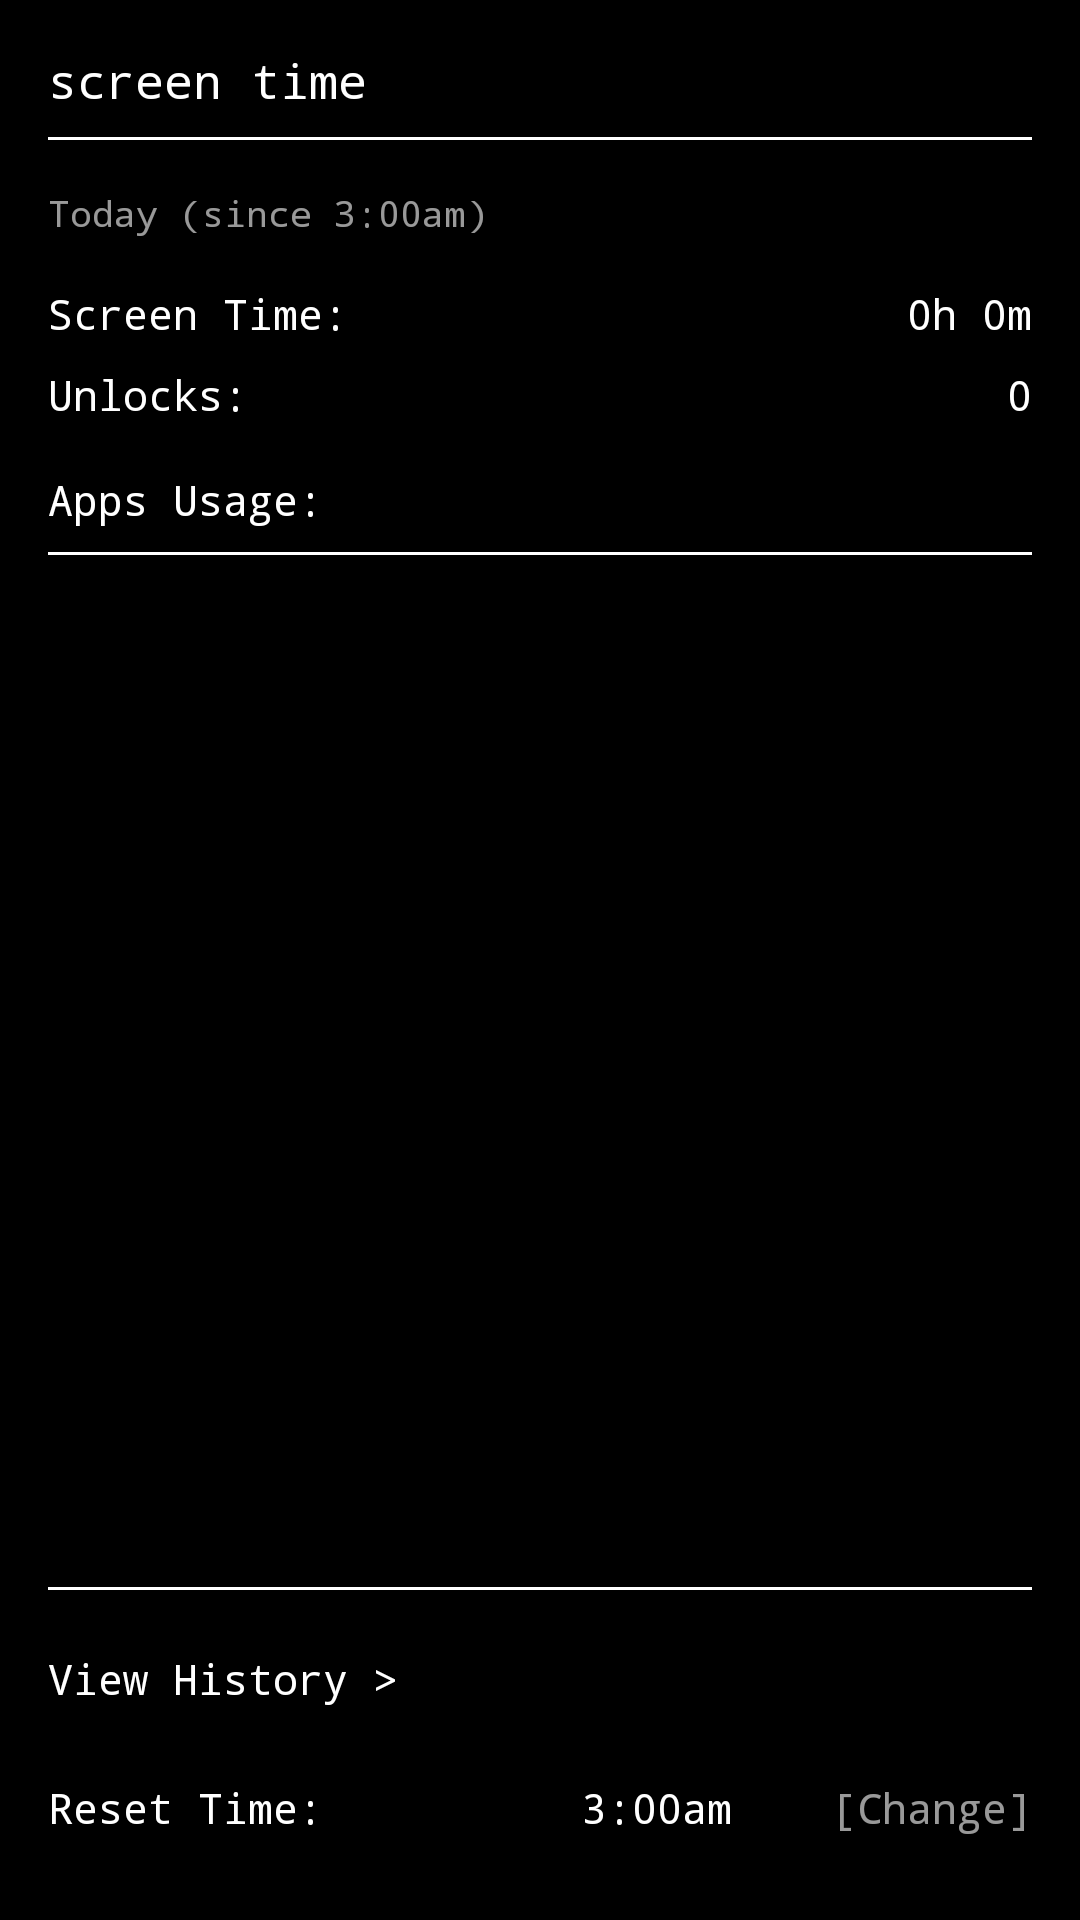

Reconstruct the res/layout file that produces this screen, plus the resources it refers to.
<!-- AndroidManifest.xml: application theme Theme.VoidLauncher -->
<!-- res/layout/activity_screen_time.xml -->
<?xml version="1.0" encoding="utf-8"?>
<RelativeLayout xmlns:android="http://schemas.android.com/apk/res/android"
    android:layout_width="match_parent"
    android:layout_height="match_parent"
    android:background="@color/void_black"
    android:padding="16dp">

    
    <TextView
        android:id="@+id/headerText"
        android:layout_width="wrap_content"
        android:layout_height="wrap_content"
        android:text="screen time"
        android:textColor="@color/void_white"
        android:textSize="16sp"
        android:fontFamily="monospace"
        android:layout_marginBottom="8dp"
        android:layout_alignParentTop="true" />

    
    <View
        android:id="@+id/topSeparator"
        android:layout_width="match_parent"
        android:layout_height="1dp"
        android:background="@color/void_white"
        android:layout_below="@id/headerText"
        android:layout_marginBottom="16dp" />

    
    <TextView
        android:id="@+id/todayText"
        android:layout_width="wrap_content"
        android:layout_height="wrap_content"
        android:layout_below="@id/topSeparator"
        android:text="Today (since 3:00am)"
        android:textColor="@color/void_white"
        android:textSize="12sp"
        android:fontFamily="monospace"
        android:alpha="0.6"
        android:layout_marginBottom="16dp" />

    
    <LinearLayout
        android:id="@+id/statsCard"
        android:layout_width="match_parent"
        android:layout_height="wrap_content"
        android:layout_below="@id/todayText"
        android:orientation="vertical"
        android:layout_marginBottom="16dp">

        <LinearLayout
            android:layout_width="match_parent"
            android:layout_height="wrap_content"
            android:orientation="horizontal">

            <TextView
                android:layout_width="0dp"
                android:layout_height="wrap_content"
                android:layout_weight="1"
                android:text="Screen Time:"
                android:textColor="@color/void_white"
                android:textSize="14sp"
                android:fontFamily="monospace" />

            <TextView
                android:id="@+id/totalScreenTimeText"
                android:layout_width="wrap_content"
                android:layout_height="wrap_content"
                android:text="0h 0m"
                android:textColor="@color/void_white"
                android:textSize="14sp"
                android:fontFamily="monospace" />
        </LinearLayout>

        <LinearLayout
            android:layout_width="match_parent"
            android:layout_height="wrap_content"
            android:orientation="horizontal"
            android:layout_marginTop="8dp">

            <TextView
                android:layout_width="0dp"
                android:layout_height="wrap_content"
                android:layout_weight="1"
                android:text="Unlocks:"
                android:textColor="@color/void_white"
                android:textSize="14sp"
                android:fontFamily="monospace" />

            <TextView
                android:id="@+id/unlocksCountText"
                android:layout_width="wrap_content"
                android:layout_height="wrap_content"
                android:text="0"
                android:textColor="@color/void_white"
                android:textSize="14sp"
                android:fontFamily="monospace" />
        </LinearLayout>
    </LinearLayout>

    
    <TextView
        android:id="@+id/appsUsageLabel"
        android:layout_width="wrap_content"
        android:layout_height="wrap_content"
        android:layout_below="@id/statsCard"
        android:text="Apps Usage:"
        android:textColor="@color/void_white"
        android:textSize="14sp"
        android:fontFamily="monospace"
        android:layout_marginBottom="8dp" />

    <View
        android:id="@+id/appsSeparator"
        android:layout_width="match_parent"
        android:layout_height="1dp"
        android:background="@color/void_white"
        android:layout_below="@id/appsUsageLabel"
        android:layout_marginBottom="16dp" />

    
    <androidx.recyclerview.widget.RecyclerView
        android:id="@+id/appUsageRecyclerView"
        android:layout_width="match_parent"
        android:layout_height="match_parent"
        android:layout_below="@id/appsSeparator"
        android:layout_above="@id/bottomSeparator"
        android:scrollbars="none"
        android:overScrollMode="never" />

    
    <View
        android:id="@+id/bottomSeparator"
        android:layout_width="match_parent"
        android:layout_height="1dp"
        android:background="@color/void_white"
        android:layout_above="@id/bottomControls"
        android:layout_marginBottom="8dp" />

    
    <LinearLayout
        android:id="@+id/bottomControls"
        android:layout_width="match_parent"
        android:layout_height="wrap_content"
        android:layout_alignParentBottom="true"
        android:orientation="vertical">

        
        <TextView
            android:id="@+id/historyButton"
            android:layout_width="match_parent"
            android:layout_height="wrap_content"
            android:text="View History >"
            android:textColor="@color/void_white"
            android:textSize="14sp"
            android:fontFamily="monospace"
            android:paddingVertical="12dp"
            android:clickable="true"
            android:focusable="true" />

        
        <LinearLayout
            android:id="@+id/resetTimeLayout"
            android:layout_width="match_parent"
            android:layout_height="wrap_content"
            android:orientation="horizontal"
            android:clickable="true"
            android:focusable="true"
            android:paddingVertical="12dp">

            <TextView
                android:layout_width="0dp"
                android:layout_height="wrap_content"
                android:layout_weight="1"
                android:text="Reset Time:"
                android:textColor="@color/void_white"
                android:textSize="14sp"
                android:fontFamily="monospace" />

            <TextView
                android:id="@+id/resetTimeText"
                android:layout_width="wrap_content"
                android:layout_height="wrap_content"
                android:text="3:00am"
                android:textColor="@color/void_white"
                android:textSize="14sp"
                android:fontFamily="monospace" />

            <TextView
                android:layout_width="wrap_content"
                android:layout_height="wrap_content"
                android:text="    [Change]"
                android:textColor="@color/void_white"
                android:textSize="14sp"
                android:fontFamily="monospace"
                android:alpha="0.6" />
        </LinearLayout>
    </LinearLayout>

</RelativeLayout>
<!-- resources referenced by this layout -->
<resources>
  <color name="void_black">#000000</color>
  <color name="void_white">#FFFFFF</color>
  <style name="Theme.VoidLauncher" parent="Theme.MaterialComponents.DayNight.NoActionBar">
          
          <item name="colorPrimary">@color/void_black</item>
          <item name="colorPrimaryVariant">@color/void_black</item>
          <item name="colorOnPrimary">@color/void_white</item>
          <item name="colorSecondary">@color/void_black</item>
          <item name="colorSecondaryVariant">@color/void_black</item>
          <item name="colorOnSecondary">@color/void_white</item>
          
          <item name="android:windowBackground">@color/void_black</item>
          <item name="android:statusBarColor">@color/void_black</item>
          <item name="android:navigationBarColor">@color/void_black</item>
          
          <item name="android:textColorPrimary">@color/void_white</item>
          <item name="android:textColorSecondary">@color/void_white</item>
          
          <item name="alertDialogTheme">@style/VoidAlertDialog</item>
      </style>
  <style name="VoidAlertDialog" parent="ThemeOverlay.MaterialComponents.Dialog.Alert">
          <item name="colorSurface">@color/void_black</item>
          <item name="colorOnSurface">@color/void_white</item>
          <item name="android:textColorPrimary">@color/void_white</item>
          <item name="android:textColorSecondary">@color/void_white</item>
          <item name="android:textColorAlertDialogListItem">@color/void_white</item>
          <item name="android:background">@color/void_black</item>
          <item name="buttonBarNegativeButtonStyle">@style/VoidDialogButton</item>
          <item name="buttonBarPositiveButtonStyle">@style/VoidDialogButton</item>
          <item name="colorControlNormal">@color/void_white</item>
          <item name="colorControlActivated">@color/void_white</item>
          <item name="android:checkedTextViewStyle">@style/VoidCheckedTextView</item>
      </style>
  <style name="VoidDialogButton" parent="Widget.MaterialComponents.Button.TextButton.Dialog">
          <item name="android:textColor">@color/void_white</item>
      </style>
  <style name="VoidCheckedTextView">
          <item name="android:textColor">@color/void_white</item>
          <item name="android:textSize">16sp</item>
          <item name="android:paddingStart">16dp</item>
          <item name="android:paddingEnd">16dp</item>
          <item name="android:paddingTop">12dp</item>
          <item name="android:paddingBottom">12dp</item>
          <item name="android:gravity">center_vertical</item>
      </style>
</resources>
